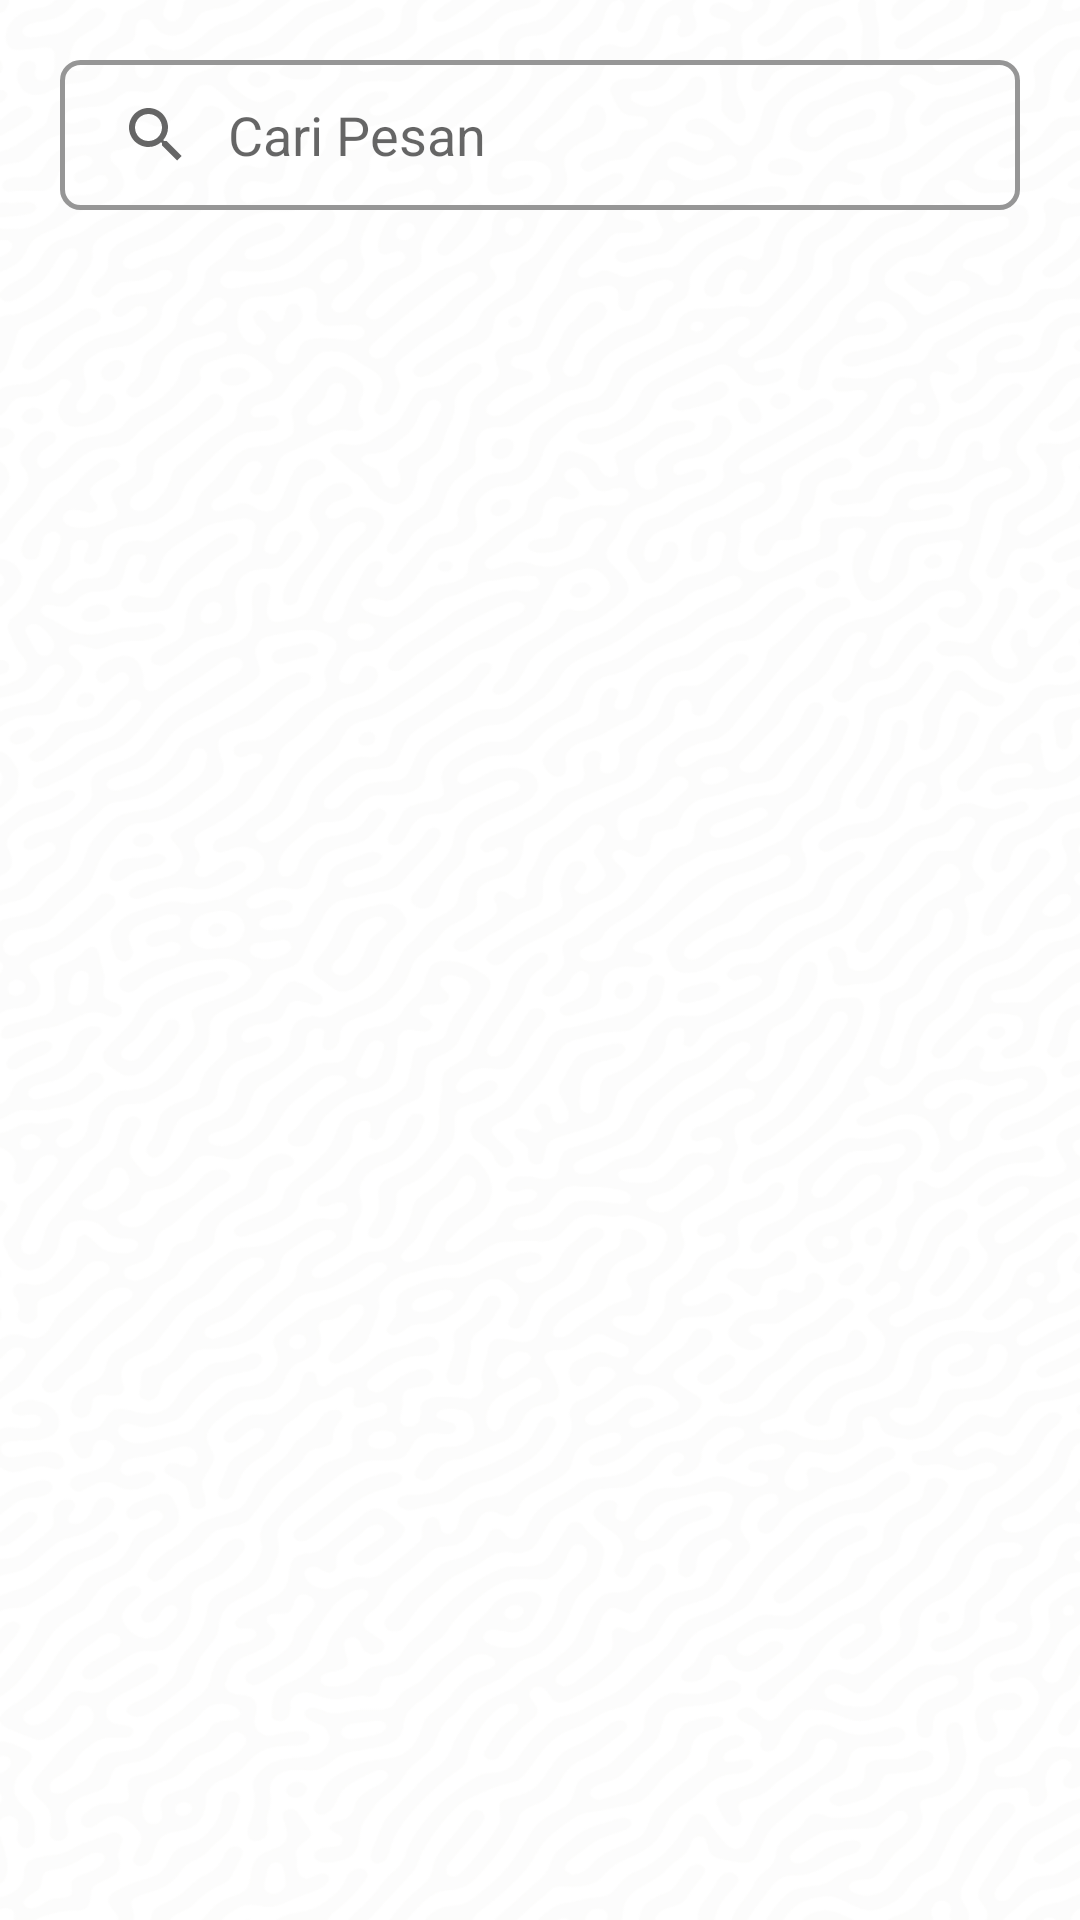

The Android layout XML behind this screen, and the referenced resources:
<!-- AndroidManifest.xml: application theme Theme.Arahku -->
<!-- res/layout/fragment_chat.xml -->
<?xml version="1.0" encoding="utf-8"?>
<androidx.constraintlayout.widget.ConstraintLayout xmlns:android="http://schemas.android.com/apk/res/android"
    xmlns:tools="http://schemas.android.com/tools"
    xmlns:app="http://schemas.android.com/apk/res-auto"
    android:layout_width="match_parent"
    android:layout_height="match_parent"
    android:background="@drawable/bg"
    tools:context=".ui.chat.ChatFragment">

    <androidx.appcompat.widget.SearchView
        android:id="@+id/search_view"
        android:layout_width="match_parent"
        android:layout_height="50dp"
        android:layout_margin="20dp"
        android:background="@drawable/searchbar_shape"
        app:iconifiedByDefault="false"
        app:layout_constraintEnd_toEndOf="parent"
        app:layout_constraintStart_toStartOf="parent"
        app:layout_constraintTop_toTopOf="parent"
        app:queryBackground="@null"
        app:queryHint="@string/hint_chat"
        app:showDividers="end" />

    <androidx.recyclerview.widget.RecyclerView
        android:id="@+id/rv_chat"
        android:layout_width="0dp"
        android:layout_height="0dp"
        android:layout_marginVertical="16dp"
        tools:listitem="@layout/item_chat"
        app:layout_constraintBottom_toBottomOf="parent"
        app:layout_constraintEnd_toEndOf="parent"
        app:layout_constraintStart_toStartOf="parent"
        app:layout_constraintTop_toBottomOf="@+id/search_view" />

</androidx.constraintlayout.widget.ConstraintLayout>
<!-- res/layout/item_chat.xml (included above) -->
<?xml version="1.0" encoding="utf-8"?>
<androidx.cardview.widget.CardView xmlns:android="http://schemas.android.com/apk/res/android"
    xmlns:app="http://schemas.android.com/apk/res-auto"
    xmlns:tools="http://schemas.android.com/tools"
    android:layout_width="match_parent"
    android:layout_height="wrap_content"
    app:cardElevation="-3dp">

    <androidx.constraintlayout.widget.ConstraintLayout
        android:layout_width="match_parent"
        android:layout_height="match_parent"
        android:paddingVertical="10dp"
        android:paddingHorizontal="20dp">

        <de.hdodenhof.circleimageview.CircleImageView
            android:id="@+id/iv_user_chat"
            android:layout_width="64dp"
            android:layout_height="64dp"
            app:layout_constraintBottom_toBottomOf="parent"
            app:layout_constraintStart_toStartOf="parent"
            app:layout_constraintTop_toTopOf="parent"
            tools:src="@tools:sample/avatars" />

        <ImageView
            android:id="@+id/iv_verified"
            android:layout_width="15dp"
            android:layout_height="0dp"
            android:layout_marginBottom="6dp"
            android:src="@drawable/ic_launcher_background"
            app:layout_constraintBottom_toBottomOf="@+id/iv_user_chat"
            app:layout_constraintStart_toStartOf="@+id/tv_name_chat"
            app:layout_constraintTop_toBottomOf="@+id/tv_name_chat"
            tools:ignore="ContentDescription" />

        <TextView
            android:id="@+id/tv_name_chat"
            android:layout_width="0dp"
            android:layout_height="wrap_content"
            android:layout_marginTop="6dp"
            android:layout_marginStart="8dp"
            android:layout_marginEnd="14dp"
            android:text="@string/user_name"
            android:textSize="18sp"
            android:textStyle="bold"
            app:layout_constraintEnd_toStartOf="@+id/tv_time"
            app:layout_constraintStart_toEndOf="@+id/iv_user_chat"
            app:layout_constraintTop_toTopOf="@+id/iv_user_chat" />

        <TextView
            android:id="@+id/tv_teks_chat"
            android:layout_width="0dp"
            android:layout_height="0dp"
            android:layout_marginStart="3dp"
            android:maxLines="1"
            android:ellipsize="end"
            android:text="@string/teks_chat"
            android:gravity="center_vertical"
            android:textSize="13sp"
            app:layout_constraintBottom_toBottomOf="@+id/iv_verified"
            app:layout_constraintEnd_toEndOf="@+id/tv_name_chat"
            app:layout_constraintStart_toEndOf="@+id/iv_verified"
            app:layout_constraintTop_toTopOf="@+id/iv_verified" />

        <TextView
            android:id="@+id/tv_time"
            android:layout_width="wrap_content"
            android:layout_height="wrap_content"
            android:text="@string/time"
            android:textSize="12sp"
            app:layout_constraintBottom_toBottomOf="@+id/tv_name_chat"
            app:layout_constraintEnd_toEndOf="parent"
            app:layout_constraintTop_toTopOf="@+id/tv_name_chat" />

    </androidx.constraintlayout.widget.ConstraintLayout>

</androidx.cardview.widget.CardView>
<!-- resources referenced by this layout -->
<resources>
  <!-- drawable bg: webp bitmap (drawable, 11414 bytes) -->
  <!-- drawable searchbar_shape (drawable) -->
  <?xml version="1.0" encoding="utf-8"?>
  <selector xmlns:android="http://schemas.android.com/apk/res/android">
      <item>
          <shape>/>
              <corners android:radius="6dp" />
              <stroke android:color="@color/dark_gray"
                  android:width="1.5dp"/>
          </shape>
      </item>
  </selector>
  <string name="hint_chat">Cari Pesan</string>
  <string name="teks_chat">Teks Chat</string>
  <string name="time">Time</string>
  <string name="user_name">nama</string>
  <style name="Theme.Arahku" parent="Theme.MaterialComponents.DayNight.DarkActionBar">
          
          <item name="colorPrimary">@color/secondary_color</item>
          <item name="colorPrimaryVariant">@color/secondary_color</item>
          <item name="colorOnPrimary">@color/white</item>
          
          <item name="colorSecondary">@color/accent_color_2</item>
          <item name="colorSecondaryVariant">@color/accent_color_1</item>
          <item name="colorOnSecondary">@color/black</item>
          
          <item name="android:statusBarColor">?attr/colorPrimaryVariant</item>
          
      </style>
  <color name="dark_gray">#969696</color>
  <color name="secondary_color">#2F1B41</color>
  <color name="white">#FFFFFFFF</color>
  <color name="accent_color_2">#9F1E49</color>
  <color name="accent_color_1">#FECD51</color>
  <color name="black">#FF000000</color>
</resources>
